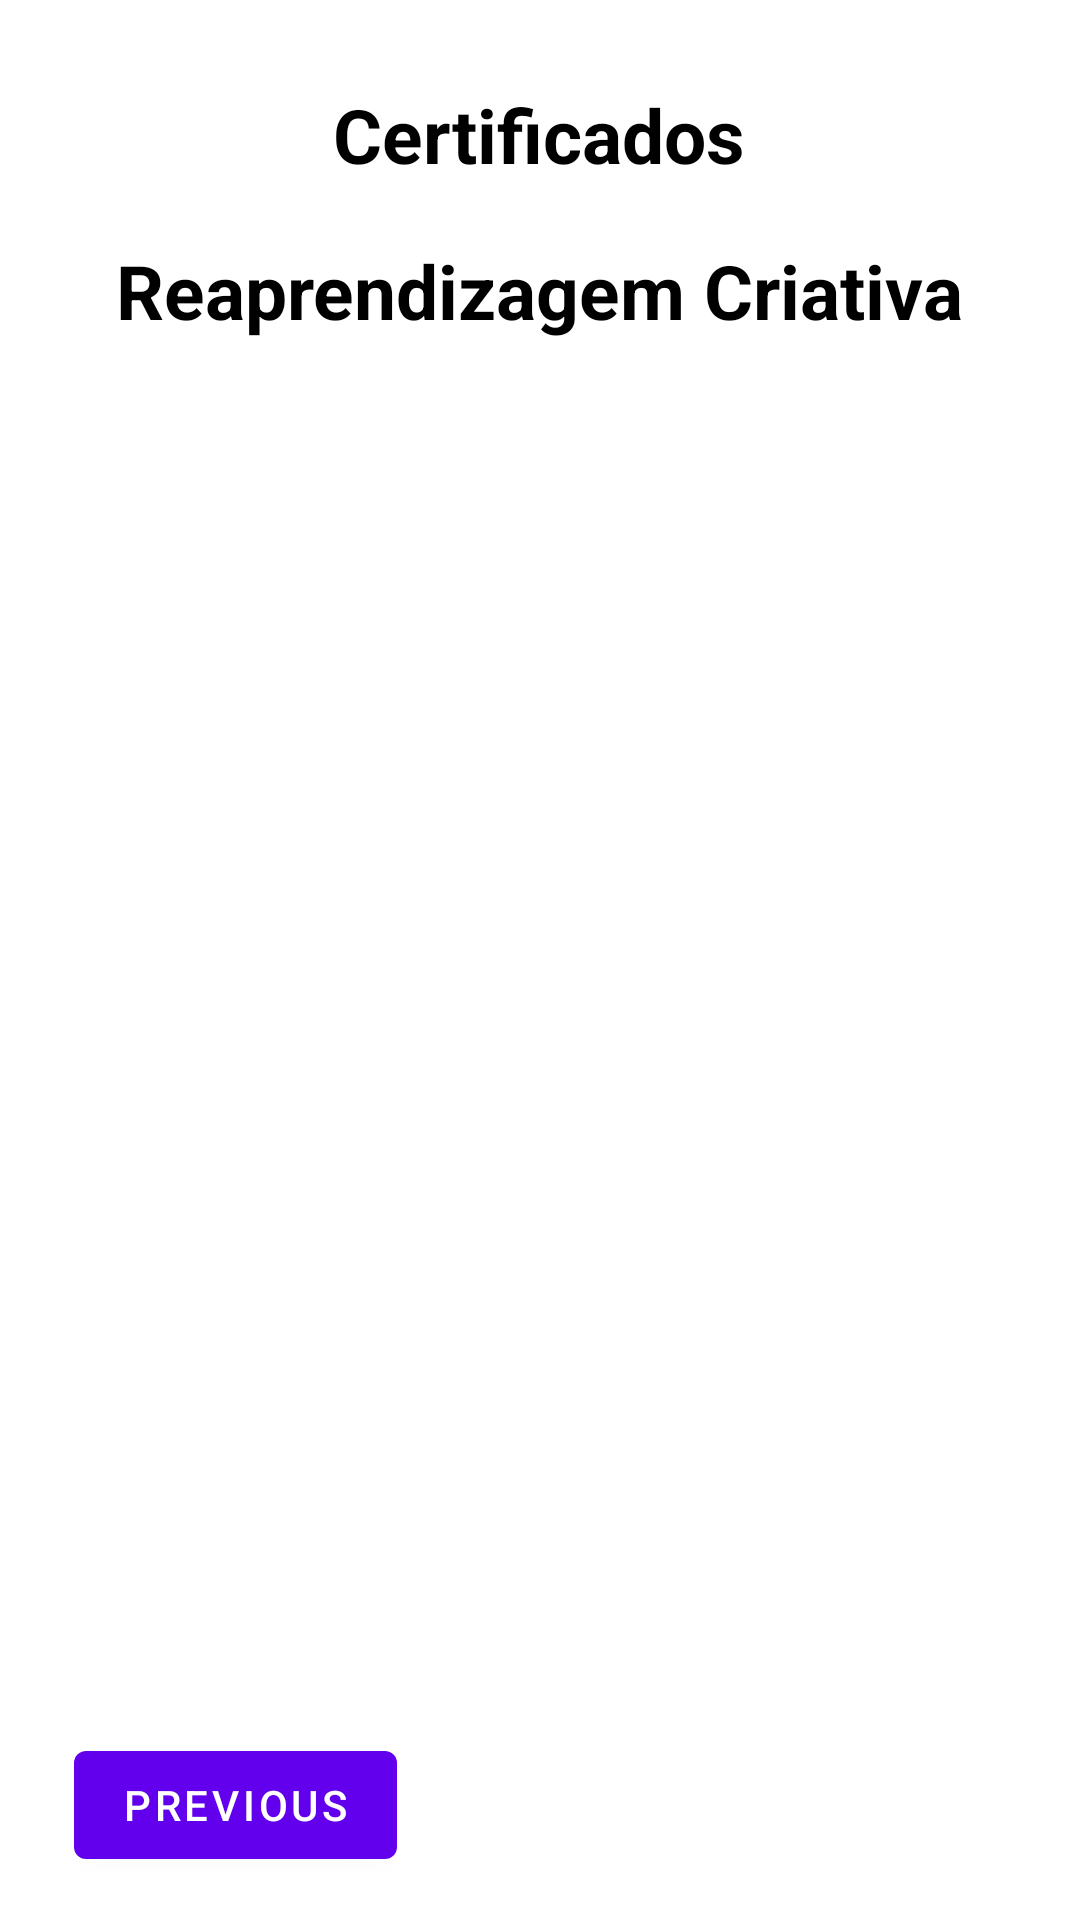

Write the Android layout XML for this screen, with the resource values it uses.
<!-- AndroidManifest.xml: application theme Theme.ProjetoAppProgAnd -->
<!-- res/layout/fragment_third.xml -->
<?xml version="1.0" encoding="utf-8"?>
<androidx.constraintlayout.widget.ConstraintLayout
    xmlns:android="http://schemas.android.com/apk/res/android"
    xmlns:app="http://schemas.android.com/apk/res-auto"
    xmlns:tools="http://schemas.android.com/tools"
    android:layout_width="match_parent"
    android:layout_height="match_parent"
    tools:context=".ThirdFragment">

    <TextView
        android:id="@+id/Certificados"
        android:layout_width="wrap_content"
        android:layout_height="wrap_content"
        android:layout_marginTop="28dp"
        android:text="@string/Certificados"
        android:textColor="@android:color/black"
        android:textSize="25sp"
        android:textStyle="bold"
        app:layout_constraintEnd_toEndOf="parent"
        app:layout_constraintHorizontal_bias="0.498"
        app:layout_constraintStart_toStartOf="parent"
        app:layout_constraintTop_toTopOf="parent" />

    <TextView
        android:id="@+id/Reaprendizagem"
        android:layout_width="wrap_content"
        android:layout_height="wrap_content"
        android:layout_marginTop="80dp"
        android:text="Reaprendizagem Criativa"
        android:textColor="@android:color/black"
        android:textSize="25sp"
        android:textStyle="bold"
        app:layout_constraintEnd_toEndOf="parent"
        app:layout_constraintHorizontal_bias="0.496"
        app:layout_constraintStart_toStartOf="parent"
        app:layout_constraintTop_toTopOf="parent" />

    <ImageView
        android:id="@+id/imageView2"
        android:layout_width="387dp"
        android:layout_height="534dp"
        android:layout_marginStart="16dp"
        android:layout_marginLeft="16dp"
        app:layout_constraintBottom_toBottomOf="parent"
        app:layout_constraintStart_toStartOf="parent"
        app:layout_constraintTop_toTopOf="parent"
        app:layout_constraintVertical_bias="0.659"
        app:srcCompat="@drawable/certificado" />

    <Button
        android:id="@+id/certificadosprev"
        android:layout_width="wrap_content"
        android:layout_height="wrap_content"
        android:text="@string/previous"
        app:layout_constraintBottom_toBottomOf="parent"
        app:layout_constraintEnd_toEndOf="parent"
        app:layout_constraintHorizontal_bias="0.098"
        app:layout_constraintStart_toStartOf="parent"
        app:layout_constraintTop_toTopOf="parent"
        app:layout_constraintVertical_bias="0.976" />
</androidx.constraintlayout.widget.ConstraintLayout>
<!-- resources referenced by this layout -->
<resources>
  <string name="Certificados">Certificados</string>
  <string name="previous">Previous</string>
  <style name="Theme.ProjetoAppProgAnd" parent="Theme.MaterialComponents.DayNight.DarkActionBar">
          
          <item name="colorPrimary">@color/purple_500</item>
          <item name="colorPrimaryVariant">@color/purple_700</item>
          <item name="colorOnPrimary">@color/white</item>
          
          <item name="colorSecondary">@color/teal_200</item>
          <item name="colorSecondaryVariant">@color/teal_700</item>
          <item name="colorOnSecondary">@color/black</item>
          
          <item name="android:statusBarColor" tools:targetApi="l">?attr/colorPrimaryVariant</item>
          
      </style>
  <!-- not gathered from this repository: default colours our renderer supplied (Android Studio template values) -->
  <color name="purple_500">#FF6200EE</color>
  <color name="purple_700">#FF3700B3</color>
  <color name="teal_200">#FF03DAC5</color>
  <color name="teal_700">#FF018786</color>
  <color name="black">#FF000000</color>
  <color name="white">#FFFFFFFF</color>
</resources>
